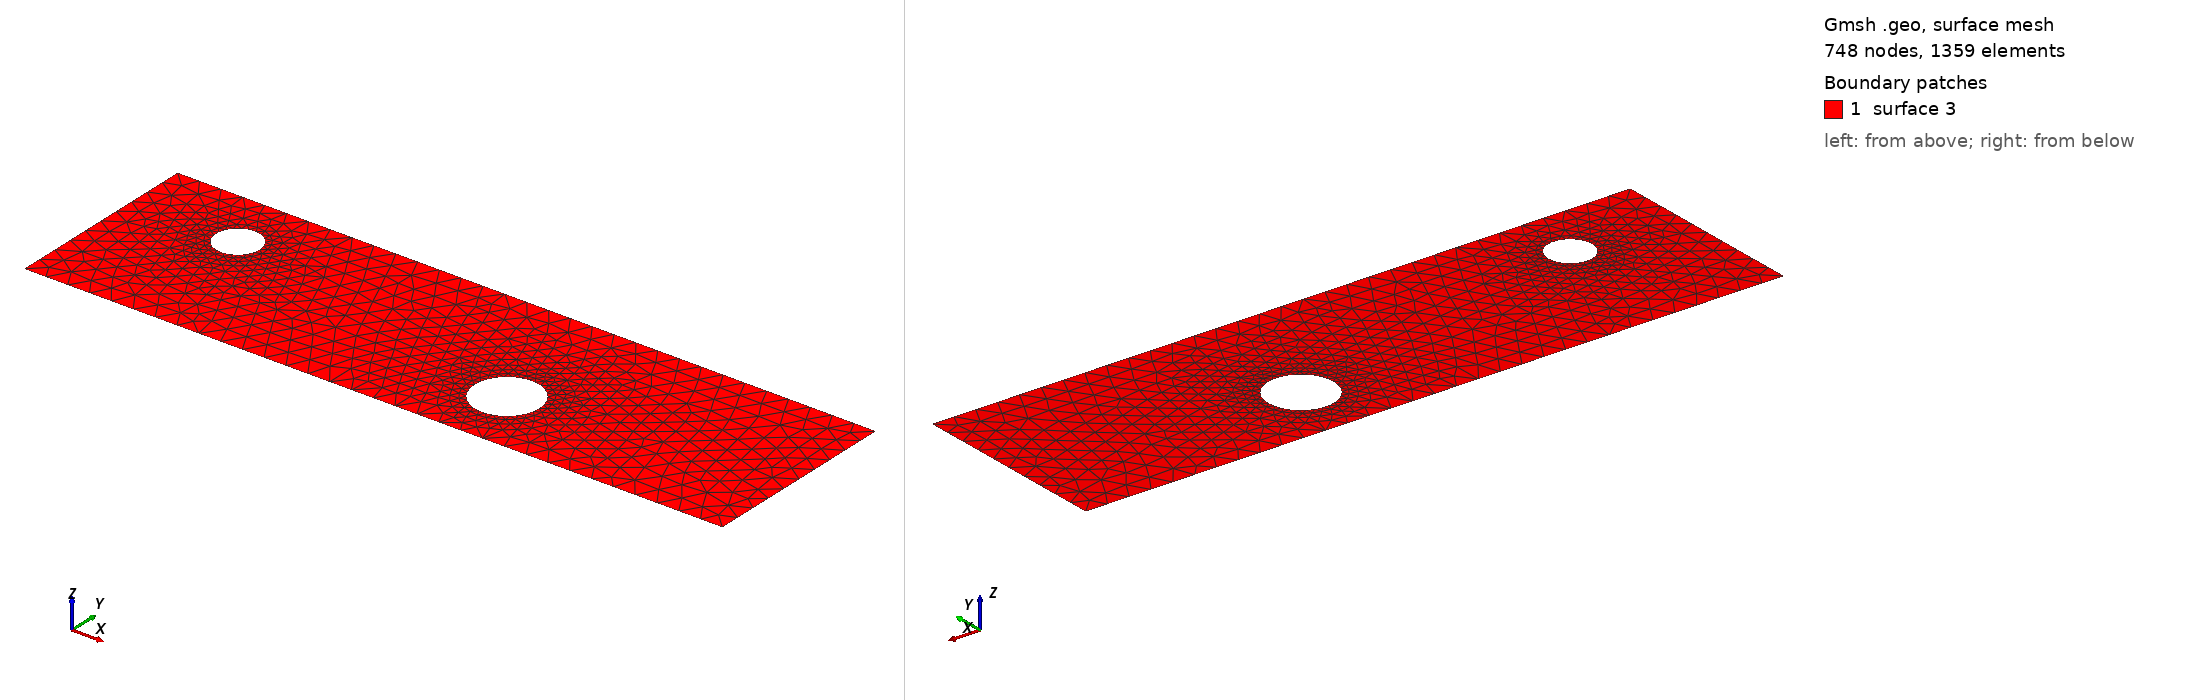

Gmsh geometry script, surface-meshed: 748 nodes, 1359 surface elements. Boundary patches (legend numbers): 1 surface 3. Left view from above one corner, right view from below the opposite corner. The script declares no physical surfaces, so the legend lists its geometric surfaces. The drawing asked Gmsh for element sizes between 1% and 20% of the model's largest extent; the script's own settings can give other sizes.

=== cad_327.geo (drawn) ===
//+
SetFactory("OpenCASCADE");
//+
Point(1) = {0.487581, -3.912091, 0.000000, 1.000000};
//+
Point(2) = {32.255824, -3.912091, 0.000000, 1.000000};
//+
Point(3) = {32.255824, 5.174156, 0.000000, 1.000000};
//+
Point(4) = {0.487581, 5.174156, 0.000000, 1.000000};
//+
Line(1) = {4, 1};
//+
Line(2) = {1, 2};
//+
Line(3) = {2, 3};
//+
Line(4) = {3, 4};
//+
Curve Loop(1) = {1, 2, 3, 4};
//+
Point(6) = {6.345886, 2.403165, 0.000000, 0.098958};
//+
Point(5) = {5.356309, 2.403165, 0.000000, 0.098958};
//+
Point(7) = {4.861520, 3.260164, 0.000000, 0.098958};
//+
Point(8) = {4.861520, 1.546166, 0.000000, 0.098958};
//+
Point(10) = {21.590114, -0.877791, 0.000000, 0.146533};
//+
Point(9) = {20.124786, -0.877791, 0.000000, 0.146533};
//+
Point(11) = {19.392122, 0.391220, 0.000000, 0.146533};
//+
Point(12) = {19.392122, -2.146802, 0.000000, 0.146533};
//+
Ellipse(5) = {6, 5, 7, 7};
//+
Ellipse(6) = {7, 5, 8, 8};
//+
Ellipse(7) = {8, 5, 6, 6};
//+
Curve Loop(2) = {5, 6, 7};
//+
Ellipse(8) = {10, 9, 11, 11};
//+
Ellipse(9) = {11, 9, 12, 12};
//+
Ellipse(10) = {12, 9, 10, 10};
//+
Curve Loop(3) = {8, 9, 10};
//+
Plane Surface(3) = {1, 2, 3};
//+
Physical Curve("INFLOW", 100) = {1};
//+
Physical Curve("OUTFLOW", 101) = {3};
//+
Physical Curve("WALL_BOUNDARY", 102) = {2, 4};
//+
Physical Curve("OBSTACLE", 103) = {5, 6, 7, 8, 9, 10};
